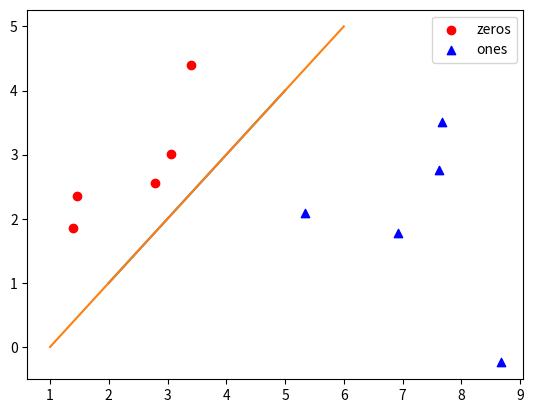

This figure's Python source:
import math
from matplotlib import pyplot as plt
from functools import reduce
x1 = [
    2.781026,
    1.465489,
    3.396561,
    1.388070,
    3.064072,
    7.627531,
    5.332441,
    6.922596,
    8.675418,
    7.673756
]

x2 = [
    2.550537,
    2.362125,
    4.400293,
    1.850220,
    3.005305,
    2.759262,
    2.088626,
    1.771063,
    -0.242068,
    3.508563,
]

y = [0,0,0,0,0,1,1,1,1,1]


def logistic_regression(x1, x2, y, alpha = 0.1, max_epochs = 10, min_acc = 0.8):
    global b0
    global b1
    global b2

    b0 = 0
    b1 = 0
    b2 = 0

    def logistic_fn(model , *args):
        return 1 / (1 + (1/math.exp(model(*args))))
    
    def linear_model(x1i, x2i):
        return b0 + b1 * x1i + b2 * x2i

    def train_data_point(x1i, x2i, yi):
        global b0
        global b1
        global b2

        y_pre = logistic_fn(linear_model, x1i, x2i)
        b0 = b0 + alpha * (yi - y_pre) * y_pre * (1 - y_pre)
        b1 = b1 + alpha * (yi - y_pre) * y_pre * (1 - y_pre) * x1i
        b2 = b2 + alpha * (yi - y_pre) * y_pre * (1 - y_pre) * x2i

        return y_pre

    def get_class(y_pre):
        if y_pre > 0.5:
            return 1
        else:
            return 0

    def predict(x1i, x2i):
        return get_class(logistic_fn(linear_model, x1i, x2i))

    def train(x1, x2, y):
        dataset = list(zip(x1,x2,y))
        cur_epoch = 0
        accuracies_list = []

        while cur_epoch < max_epochs:
            y_pre_list = []
            for x1i, x2i, yi in dataset:
                y_pre = train_data_point(x1i, x2i, yi)
                y_pre_list.append(get_class(y_pre))
            
            cur_acc = reduce(lambda matches,predictions: matches + 1 if predictions[0] == predictions[1] else matches, list(zip(y_pre_list, y)), 0) / len(y_pre_list)
            accuracies_list.append(cur_acc)            

            if cur_acc > min_acc:
                break
            
            cur_epoch = cur_epoch + 1

        # print(accuracies_list)
        # plt.plot(list(range(1,11)), accuracies_list)
        # plt.show()
        return predict

    return train(x1,x2,y)


predict = logistic_regression(x1, x2, y, 0.3, 10, 1)

zero_set_x1 = x1[:5]
zero_set_x2 = x2[:5]
one_set_x1 = x1[5:]
one_set_x2 = x2[5:]

plt.scatter(zero_set_x1, zero_set_x2, c='red', marker='o', label = 'zeros')
plt.scatter(one_set_x1, one_set_x2, c='blue', marker='^', label = 'ones')
plt.legend(loc='best')

x1_test = list(range(1,11))
x2_test = list(range(0,6))
y_predictions = [predict(x1i,x2i) for x1i,x2i in zip(x1,x2_test)]

p = sorted(zip(y_predictions,x1_test, x2_test))
zeros = p[:3]
ones = p[3:]

plt.plot([x1i for (yi,x1i,x2i) in zeros], [x2i for (yi,x1i,x2i) in zeros])
plt.plot([x1i for (yi,x1i,x2i) in ones], [x2i for (yi,x1i,x2i) in ones])

plt.show()